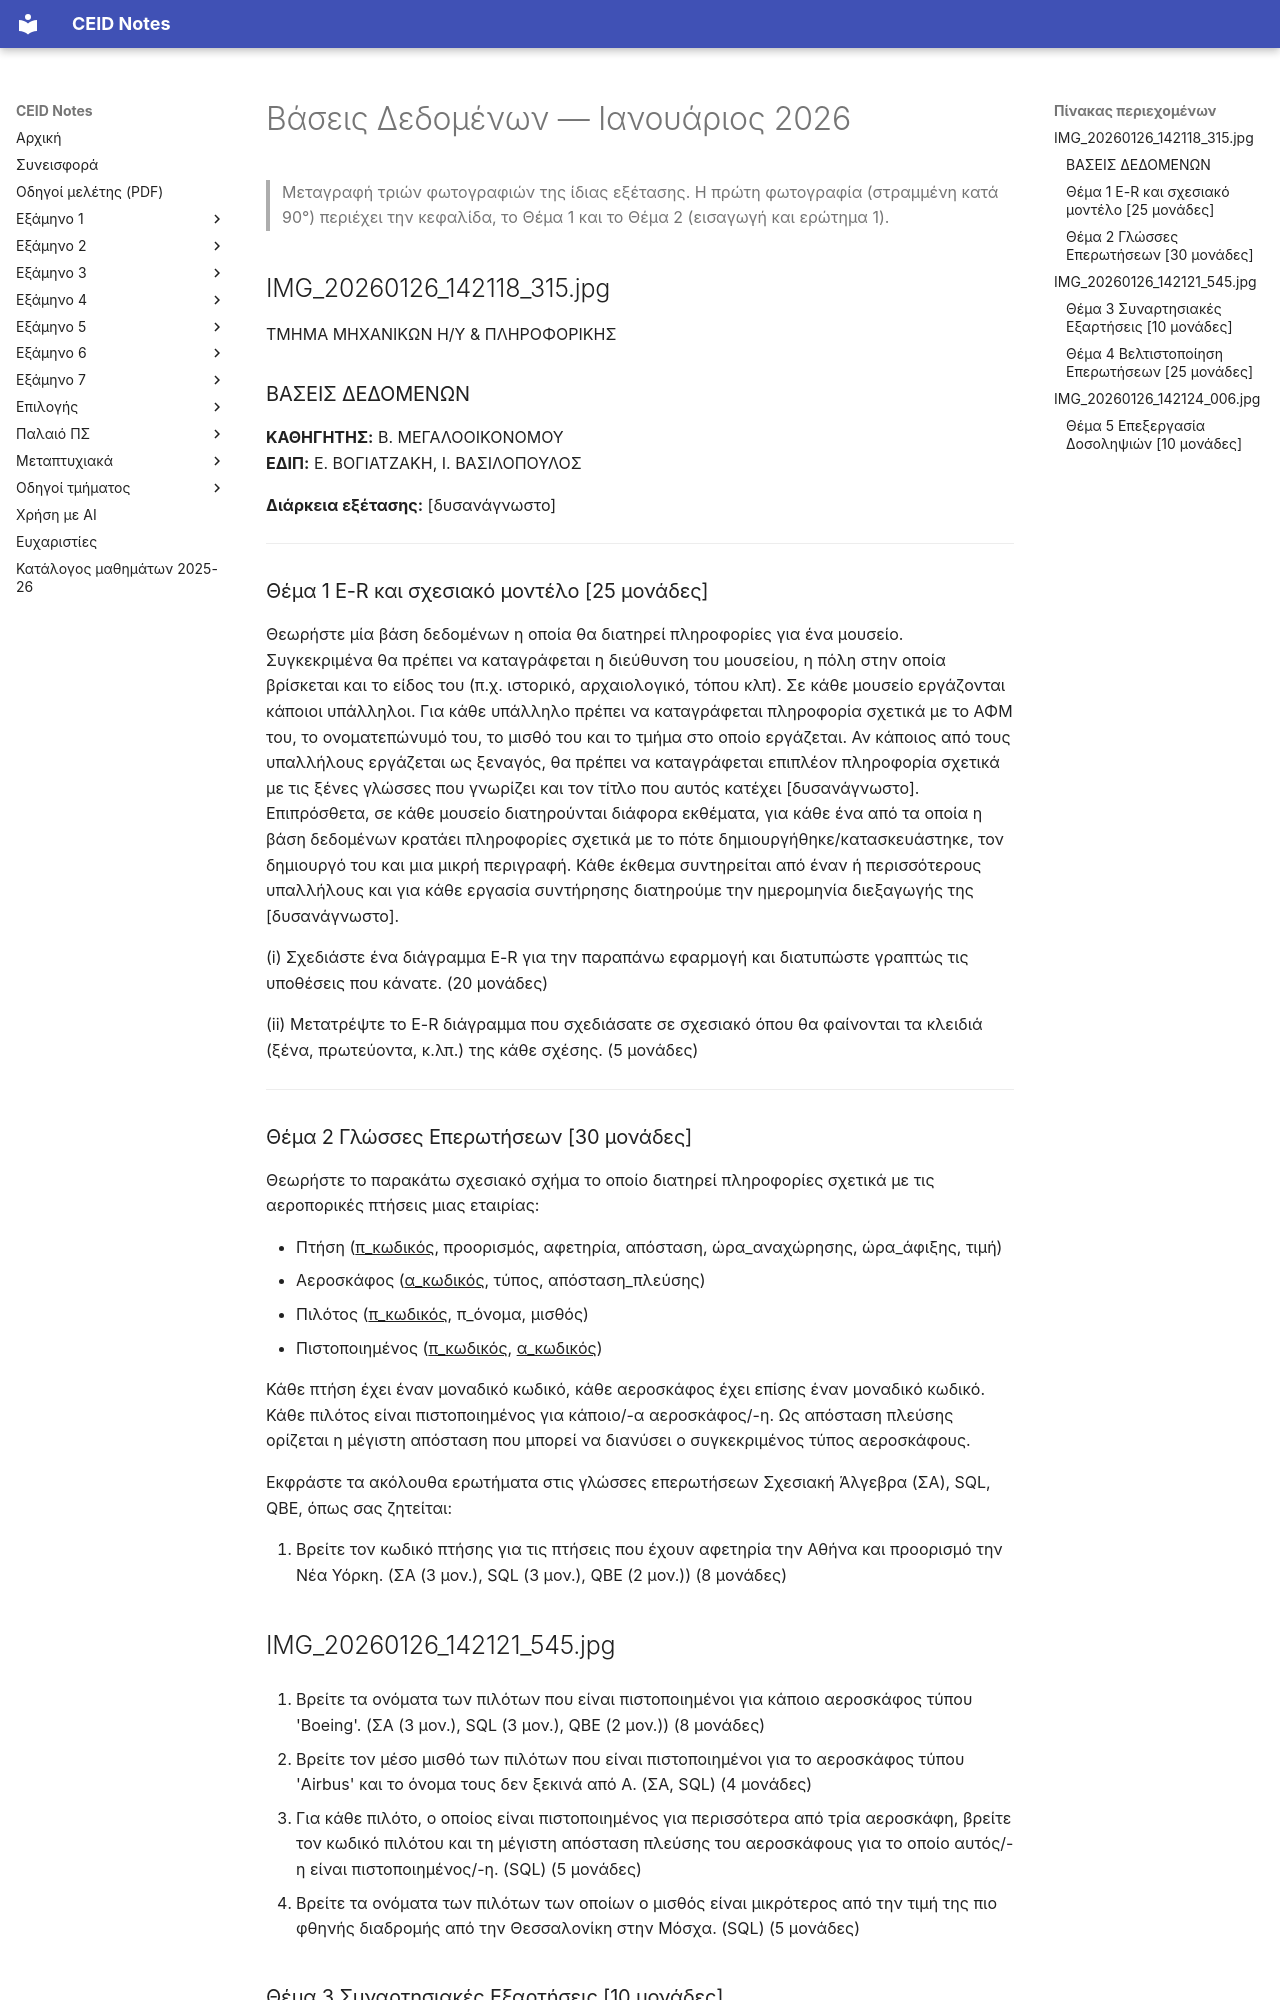

repository: kdngiorgos/ceid-notes · page: Semesters/Semester 5 (5ο Εξάμηνο)/Βάσεις Δεδομένων - CEID_24Y334/Previous Exams/2026-01.html · generator: mkdocs

---
course: CEID_24Y334
session: 2026-01
label: Ιανουάριος 2026
sources:
- IMG_20260126_142118_315.jpg
- IMG_20260126_142121_545.jpg
- IMG_20260126_142124_006.jpg
format: mixed
duration_min: null
notes: "η πρώτη φωτογραφία είναι στραμμένη 90° και θολή· η διάρκεια στην κεφαλίδα δεν διαβάζεται με βεβαιότητα· στο Θέμα 1 η παράγραφος εκφώνησης είναι θολή και οι λέξεις με [δυσανάγνωστο] πρέπει να επαληθευτούν από το πρωτότυπο· η χρονολογία από το όνομα αρχείου και την ανάρτηση στο Discord (26/1/2026) Δεύτερη ανεξάρτητη ανάγνωση με AI διαφωνεί σημαντικά με τη μεταγραφή για: IMG_20260126_142118_315.jpg· συμβουλευτείτε την πρωτότυπη εικόνα πριν βασιστείτε σε αριθμούς/σύμβολα."
transcription: partial
solutions: ai-unverified
---
# Βάσεις Δεδομένων — Ιανουάριος 2026

> Μεταγραφή τριών φωτογραφιών της ίδιας εξέτασης. Η πρώτη φωτογραφία (στραμμένη κατά 90°) περιέχει την κεφαλίδα, το Θέμα 1 και το Θέμα 2 (εισαγωγή και ερώτημα 1).

## IMG_20260126_142118_315.jpg

ΤΜΗΜΑ ΜΗΧΑΝΙΚΩΝ Η/Υ & ΠΛΗΡΟΦΟΡΙΚΗΣ

### ΒΑΣΕΙΣ ΔΕΔΟΜΕΝΩΝ

**ΚΑΘΗΓΗΤΗΣ:** Β. ΜΕΓΑΛΟΟΙΚΟΝΟΜΟΥ  
**ΕΔΙΠ:** Ε. ΒΟΓΙΑΤΖΑΚΗ, Ι. ΒΑΣΙΛΟΠΟΥΛΟΣ  

**Διάρκεια εξέτασης:** [δυσανάγνωστο]

---

### Θέμα 1 E-R και σχεσιακό μοντέλο [25 μονάδες]

Θεωρήστε μία βάση δεδομένων η οποία θα διατηρεί πληροφορίες για ένα μουσείο. Συγκεκριμένα θα πρέπει να καταγράφεται η διεύθυνση του μουσείου, η πόλη στην οποία βρίσκεται και το είδος του (π.χ. ιστορικό, αρχαιολογικό, τόπου κλπ). Σε κάθε μουσείο εργάζονται κάποιοι υπάλληλοι. Για κάθε υπάλληλο πρέπει να καταγράφεται πληροφορία σχετικά με το ΑΦΜ του, το ονοματεπώνυμό του, το μισθό του και το τμήμα στο οποίο εργάζεται. Αν κάποιος από τους υπαλλήλους εργάζεται ως ξεναγός, θα πρέπει να καταγράφεται επιπλέον πληροφορία σχετικά με τις ξένες γλώσσες που γνωρίζει και τον τίτλο που αυτός κατέχει [δυσανάγνωστο]. Επιπρόσθετα, σε κάθε μουσείο διατηρούνται διάφορα εκθέματα, για κάθε ένα από τα οποία η βάση δεδομένων κρατάει πληροφορίες σχετικά με το πότε δημιουργήθηκε/κατασκευάστηκε, τον δημιουργό του και μια μικρή περιγραφή. Κάθε έκθεμα συντηρείται από έναν ή περισσότερους υπαλλήλους και για κάθε εργασία συντήρησης διατηρούμε την ημερομηνία διεξαγωγής της [δυσανάγνωστο].

(i) Σχεδιάστε ένα διάγραμμα E-R για την παραπάνω εφαρμογή και διατυπώστε γραπτώς τις υποθέσεις που κάνατε. (20 μονάδες)

(ii) Μετατρέψτε το E-R διάγραμμα που σχεδιάσατε σε σχεσιακό όπου θα φαίνονται τα κλειδιά (ξένα, πρωτεύοντα, κ.λπ.) της κάθε σχέσης. (5 μονάδες)

---

### Θέμα 2 Γλώσσες Επερωτήσεων [30 μονάδες]

Θεωρήστε το παρακάτω σχεσιακό σχήμα το οποίο διατηρεί πληροφορίες σχετικά με τις αεροπορικές πτήσεις μιας εταιρίας:

- Πτήση (<u>π_κωδικός</u>, προορισμός, αφετηρία, απόσταση, ώρα_αναχώρησης, ώρα_άφιξης, τιμή)
- Αεροσκάφος (<u>α_κωδικός</u>, τύπος, απόσταση_πλεύσης)
- Πιλότος (<u>π_κωδικός</u>, π_όνομα, μισθός)
- Πιστοποιημένος (<u>π_κωδικός</u>, <u>α_κωδικός</u>)

Κάθε πτήση έχει έναν μοναδικό κωδικό, κάθε αεροσκάφος έχει επίσης έναν μοναδικό κωδικό. Κάθε πιλότος είναι πιστοποιημένος για κάποιο/-α αεροσκάφος/-η. Ως απόσταση πλεύσης ορίζεται η μέγιστη απόσταση που μπορεί να διανύσει ο συγκεκριμένος τύπος αεροσκάφους.

Εκφράστε τα ακόλουθα ερωτήματα στις γλώσσες επερωτήσεων Σχεσιακή Άλγεβρα (ΣΑ), SQL, QBE, όπως σας ζητείται:

1. Βρείτε τον κωδικό πτήσης για τις πτήσεις που έχουν αφετηρία την Αθήνα και προορισμό την Νέα Υόρκη. (ΣΑ (3 μον.), SQL (3 μον.), QBE (2 μον.)) (8 μονάδες)

## IMG_20260126_142121_545.jpg

2. Βρείτε τα ονόματα των πιλότων που είναι πιστοποιημένοι για κάποιο αεροσκάφος τύπου 'Boeing'. (ΣΑ (3 μον.), SQL (3 μον.), QBE (2 μον.)) (8 μονάδες)

3. Βρείτε τον μέσο μισθό των πιλότων που είναι πιστοποιημένοι για το αεροσκάφος τύπου 'Airbus' και το όνομα τους δεν ξεκινά από Α. (ΣΑ, SQL) (4 μονάδες)

4. Για κάθε πιλότο, ο οποίος είναι πιστοποιημένος για περισσότερα από τρία αεροσκάφη, βρείτε τον κωδικό πιλότου και τη μέγιστη απόσταση πλεύσης του αεροσκάφους για το οποίο αυτός/-η είναι πιστοποιημένος/-η. (SQL) (5 μονάδες)

5. Βρείτε τα ονόματα των πιλότων των οποίων ο μισθός είναι μικρότερος από την τιμή της πιο φθηνής διαδρομής από την Θεσσαλονίκη στην Μόσχα. (SQL) (5 μονάδες)
